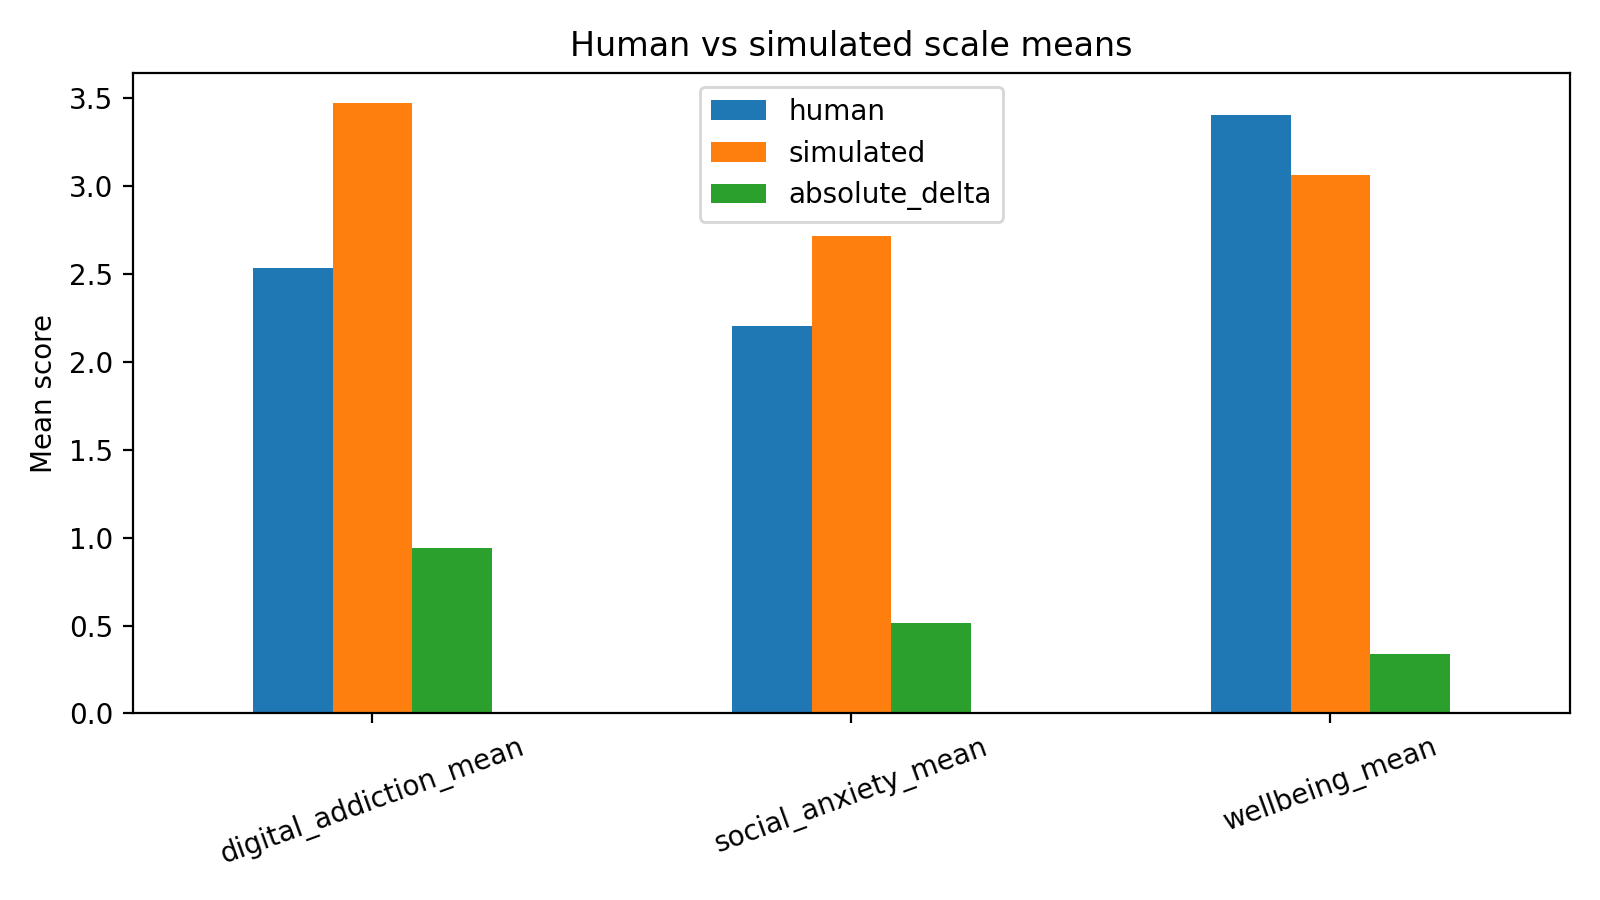

The data file committed next to this chart (first rows):
scale, human, simulated, absolute_delta
digital_addiction_mean, 2.532, 3.472, 0.9397
social_anxiety_mean, 2.202, 2.718, 0.5159
wellbeing_mean, 3.403, 3.062, 0.3401
